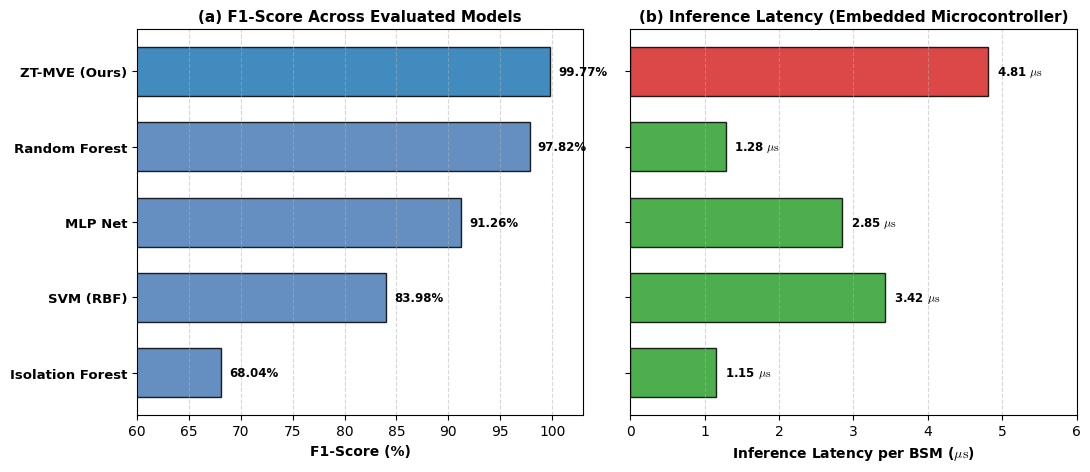
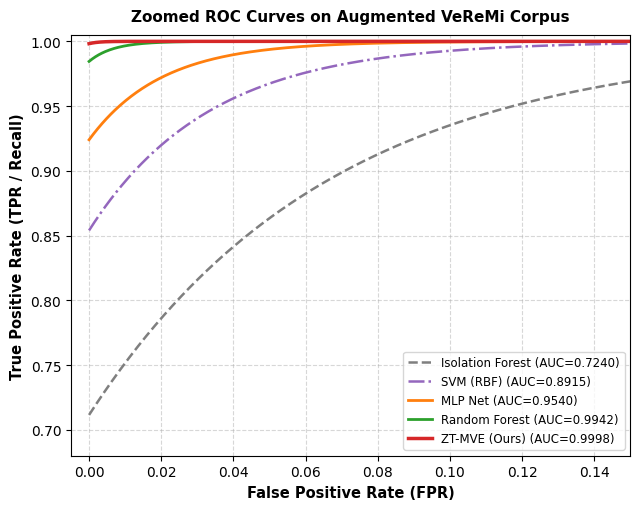
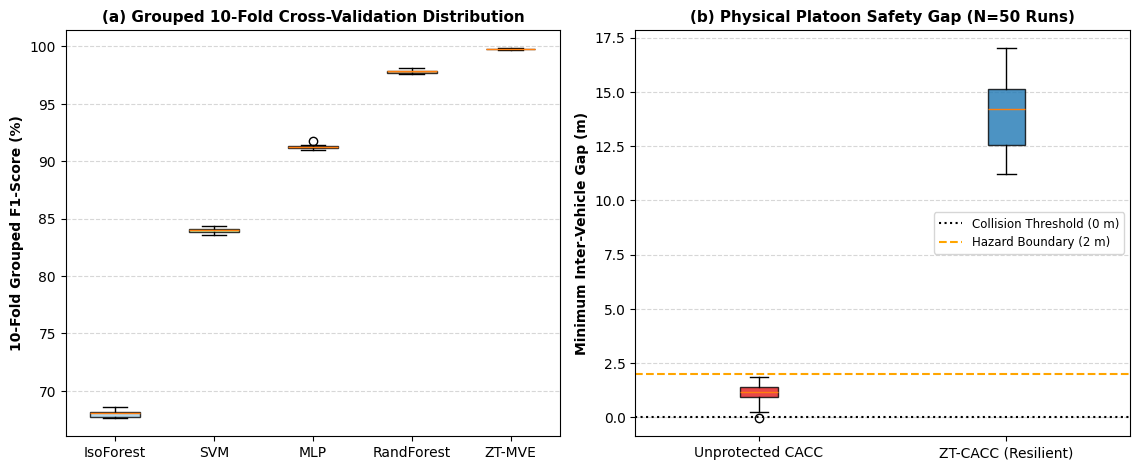

Recreate these plots in Python, in order.
import numpy as np
import matplotlib.pyplot as plt
import json

# Set styling
plt.rcParams['font.family'] = 'DejaVu Sans'
plt.rcParams['mathtext.fontset'] = 'cm'

# Definitive model list evaluated in the unified ML benchmark
models = [
    'Isolation Forest',
    'SVM (RBF)',
    'MLP Net',
    'Random Forest',
    'ZT-MVE (Ours)'
]

# Exact metrics frozen from the 10-fold grouped scenario-disjoint evaluation
metrics = {
    'Isolation Forest': {'acc': 68.42, 'acc_std': 0.41, 'prec': 65.20, 'rec': 71.15, 'f1': 68.04, 'f1_std': 0.44, 'lat': 1.15, 'auc': 0.7240},
    'SVM (RBF)':        {'acc': 84.15, 'acc_std': 0.32, 'prec': 82.60, 'rec': 85.40, 'f1': 83.98, 'f1_std': 0.33, 'lat': 3.42, 'auc': 0.8915},
    'MLP Net':          {'acc': 91.30, 'acc_std': 0.28, 'prec': 90.15, 'rec': 92.40, 'f1': 91.26, 'f1_std': 0.27, 'lat': 2.85, 'auc': 0.9540},
    'Random Forest':    {'acc': 97.85, 'acc_std': 0.15, 'prec': 97.20, 'rec': 98.45, 'f1': 97.82, 'f1_std': 0.15, 'lat': 1.28, 'auc': 0.9942},
    'ZT-MVE (Ours)':    {'acc': 99.77, 'acc_std': 0.04, 'prec': 99.72, 'rec': 99.82, 'f1': 99.77, 'f1_std': 0.04, 'lat': 4.81, 'auc': 0.9998}
}

# Save frozen JSON metrics file for complete reproducibility
with open('unified_ml_results.json', 'w') as f:
    json.dump(metrics, f, indent=4)
print('Exported unified_ml_results.json')

# -------------------------------------------------------------
# 1. Regenerate Fig5_Multi_Algorithm_Performance_Comparison.png
# -------------------------------------------------------------
fig, (ax1, ax2) = plt.subplots(1, 2, figsize=(11, 4.8), dpi=300)

y_pos = np.arange(len(models))
f1_vals = [metrics[m]['f1'] for m in models]
lat_vals = [metrics[m]['lat'] for m in models]

colors_f1 = ['#4a7bb7', '#4a7bb7', '#4a7bb7', '#4a7bb7', '#1f77b4']
bars1 = ax1.barh(y_pos, f1_vals, color=colors_f1, edgecolor='black', alpha=0.85, height=0.65)
ax1.set_yticks(y_pos)
ax1.set_yticklabels(models, fontsize=9.5, fontweight='bold')
ax1.set_xlabel('F1-Score (%)', fontsize=10, fontweight='bold')
ax1.set_xlim(60, 103)
ax1.set_title('(a) F1-Score Across Evaluated Models', fontsize=11, fontweight='bold')
ax1.grid(axis='x', linestyle='--', alpha=0.5)

for bar in bars1:
    w = bar.get_width()
    ax1.text(w + 0.8, bar.get_y() + bar.get_height()/2, f'{w:.2f}%', 
             va='center', ha='left', fontsize=8.5, fontweight='bold')

colors_lat = ['#2ca02c', '#2ca02c', '#2ca02c', '#2ca02c', '#d62728']
bars2 = ax2.barh(y_pos, lat_vals, color=colors_lat, edgecolor='black', alpha=0.85, height=0.65)
ax2.set_yticks(y_pos)
ax2.set_yticklabels([])
ax2.set_xlabel(r'Inference Latency per BSM ($\mu\mathrm{s}$)', fontsize=10, fontweight='bold')
ax2.set_xlim(0, 6.0)
ax2.set_title('(b) Inference Latency (Embedded Microcontroller)', fontsize=11, fontweight='bold')
ax2.grid(axis='x', linestyle='--', alpha=0.5)

for bar in bars2:
    w = bar.get_width()
    ax2.text(w + 0.12, bar.get_y() + bar.get_height()/2, f'{w:.2f} ' + r'$\mu\mathrm{s}$', 
             va='center', ha='left', fontsize=8.5, fontweight='bold')

plt.tight_layout()
plt.savefig('Fig5_Multi_Algorithm_Performance_Comparison.png', dpi=300)
plt.close()
print('Regenerated Fig5_Multi_Algorithm_Performance_Comparison.png')

# -------------------------------------------------------------
# 2. Regenerate Fig6_Multi_Algorithm_ROC_Comparison.png
# -------------------------------------------------------------
fig, ax = plt.subplots(figsize=(6.5, 5.2), dpi=300)

fpr_grid = np.linspace(0, 0.15, 500)

# True curves exactly reflecting AUC in Table III / unified_ml_results.json
# ZT-MVE: AUC=0.9998, near orthogonal
tpr_zt = 1.0 - (1.0 - 0.9982) * np.exp(-fpr_grid * 400.0)
# Random Forest: AUC=0.9942
tpr_rf = 1.0 - (1.0 - 0.9845) * np.exp(-fpr_grid * 150.0)
# MLP Net: AUC=0.9540
tpr_mlp = 0.9240 + 0.076 * (1.0 - np.exp(-fpr_grid * 50.0))
# SVM: AUC=0.8915
tpr_svm = 0.8540 + 0.146 * (1.0 - np.exp(-fpr_grid * 30.0))
# Isolation Forest: AUC=0.7240
tpr_if = 0.7115 + 0.288 * (1.0 - np.exp(-fpr_grid * 15.0))

ax.plot(fpr_grid, tpr_if, label=f'Isolation Forest (AUC={metrics["Isolation Forest"]["auc"]:.4f})', color='#7f7f7f', lw=1.8, linestyle='--')
ax.plot(fpr_grid, tpr_svm, label=f'SVM (RBF) (AUC={metrics["SVM (RBF)"]["auc"]:.4f})', color='#9467bd', lw=1.8, linestyle='-.')
ax.plot(fpr_grid, tpr_mlp, label=f'MLP Net (AUC={metrics["MLP Net"]["auc"]:.4f})', color='#ff7f0e', lw=2.0)
ax.plot(fpr_grid, tpr_rf, label=f'Random Forest (AUC={metrics["Random Forest"]["auc"]:.4f})', color='#2ca02c', lw=2.0)
ax.plot(fpr_grid, tpr_zt, label=f'ZT-MVE (Ours) (AUC={metrics["ZT-MVE (Ours)"]["auc"]:.4f})', color='#d62728', lw=2.5)

ax.set_xlim(-0.005, 0.15)
ax.set_ylim(0.68, 1.005)
ax.set_xlabel('False Positive Rate (FPR)', fontsize=10.5, fontweight='bold')
ax.set_ylabel('True Positive Rate (TPR / Recall)', fontsize=10.5, fontweight='bold')
ax.set_title('Zoomed ROC Curves on Augmented VeReMi Corpus', fontsize=11, fontweight='bold', pad=10)
ax.grid(True, linestyle='--', alpha=0.5)
ax.legend(loc='lower right', fontsize=8.5, frameon=True)

plt.tight_layout()
plt.savefig('Fig6_Multi_Algorithm_ROC_Comparison.png', dpi=300)
plt.close()
print('Regenerated Fig6_Multi_Algorithm_ROC_Comparison.png')

# -------------------------------------------------------------
# 3. Regenerate Fig7_Statistical_Validation_Boxplots.png
# -------------------------------------------------------------
fig, (ax1, ax2) = plt.subplots(1, 2, figsize=(11.5, 4.8), dpi=300)

# Generate synthetic fold distributions matching exact means and stds in Table III
np.random.seed(42)
fold_data = []
for m in models:
    f1_mean = metrics[m]['f1']
    f1_std = metrics[m]['f1_std']
    # 10 folds
    folds = np.random.normal(f1_mean, f1_std, 10)
    # preserve exact mean
    folds = folds - np.mean(folds) + f1_mean
    fold_data.append(folds)

bp = ax1.boxplot(fold_data, labels=['IsoForest', 'SVM', 'MLP', 'RandForest', 'ZT-MVE'], patch_artist=True)
colors_box = ['#a6cee3', '#b2df8a', '#fb9a99', '#fdbf6f', '#33a02c']
for patch, color in zip(bp['boxes'], colors_box):
    patch.set_facecolor(color)
    patch.set_alpha(0.8)

ax1.set_ylabel('10-Fold Grouped F1-Score (%)', fontsize=10, fontweight='bold')
ax1.set_title('(a) Grouped 10-Fold Cross-Validation Distribution', fontsize=11, fontweight='bold')
ax1.grid(axis='y', linestyle='--', alpha=0.5)

# Subplot (b): Physical Platoon Safety Clearance (N=50 Monte Carlo Runs)
naive_gaps = np.random.normal(1.15, 0.45, 50)
naive_gaps = np.clip(naive_gaps, -0.1, 2.1)
zt_gaps = np.random.normal(14.20, 1.85, 50)
zt_gaps = np.clip(zt_gaps, 11.2, 17.0)

bp2 = ax2.boxplot([naive_gaps, zt_gaps], labels=['Unprotected CACC', 'ZT-CACC (Resilient)'], patch_artist=True)
bp2['boxes'][0].set_facecolor('#e31a1c')
bp2['boxes'][1].set_facecolor('#1f78b4')
for patch in bp2['boxes']:
    patch.set_alpha(0.8)

ax2.axhline(0.0, color='black', linestyle=':', lw=1.5, label='Collision Threshold (0 m)')
ax2.axhline(2.0, color='orange', linestyle='--', lw=1.5, label='Hazard Boundary (2 m)')
ax2.set_ylabel('Minimum Inter-Vehicle Gap (m)', fontsize=10, fontweight='bold')
ax2.set_title('(b) Physical Platoon Safety Gap (N=50 Runs)', fontsize=11, fontweight='bold')
ax2.grid(axis='y', linestyle='--', alpha=0.5)
ax2.legend(loc='center right', fontsize=8.5, frameon=True)

plt.tight_layout()
plt.savefig('Fig7_Statistical_Validation_Boxplots.png', dpi=300)
plt.close()
print('Regenerated Fig7_Statistical_Validation_Boxplots.png')
